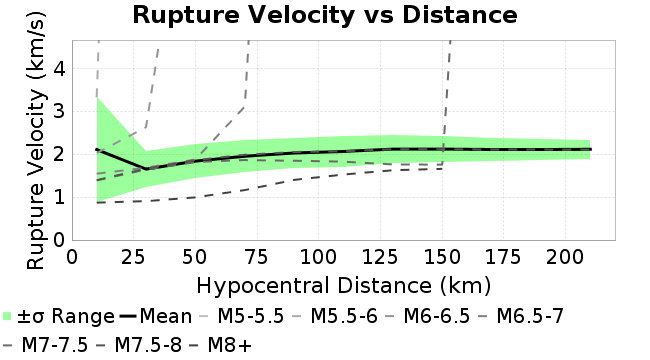

The table this chart was drawn from, first rows:
Magnitude, Mean, Standard Deviation
10.0, 2.113, 1.225
30.0, 1.656, 0.4291
50.0, 1.843, 0.389
70.0, 1.958, 0.3728
90.0, 2.033, 0.3608
110.0, 2.068, 0.3511
130.0, 2.124, 0.334
150.0, 2.123, 0.299
170.0, 2.114, 0.2735
190.0, 2.113, 0.2554
210.0, 2.119, 0.2265
